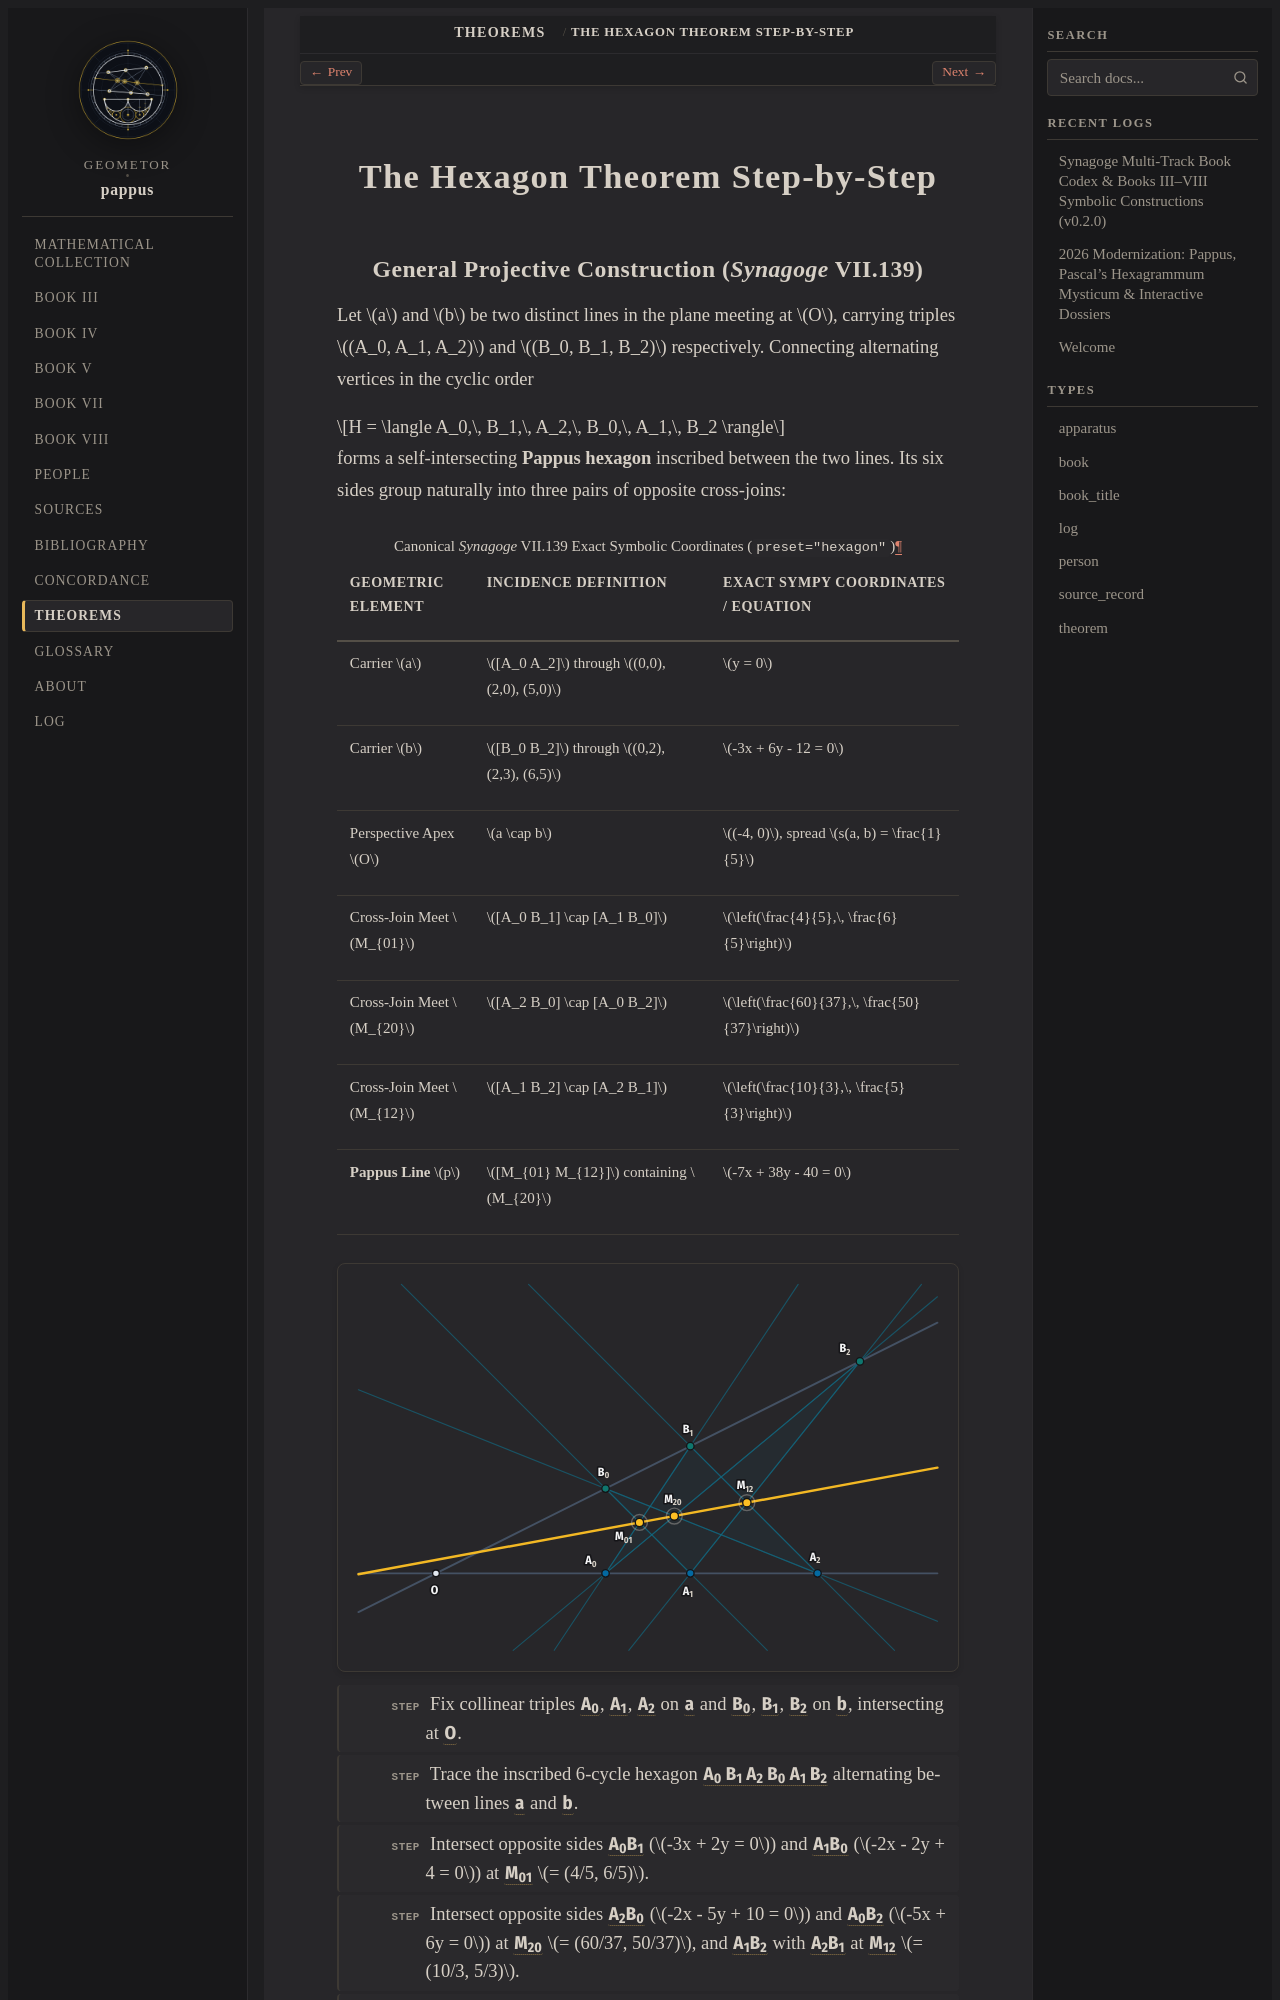

repository: geometor/pappus · page: theorems/hexagon-theorem/index.html · generator: sphinx

:type: theorem
:order: 2
:summary: Step-by-step symbolic construction of Synagoge VII.139, exact homogeneous polynomial proof over eight free symbols, and the three homologous square/circle/diamond triangles.

The Hexagon Theorem Step-by-Step
================================
